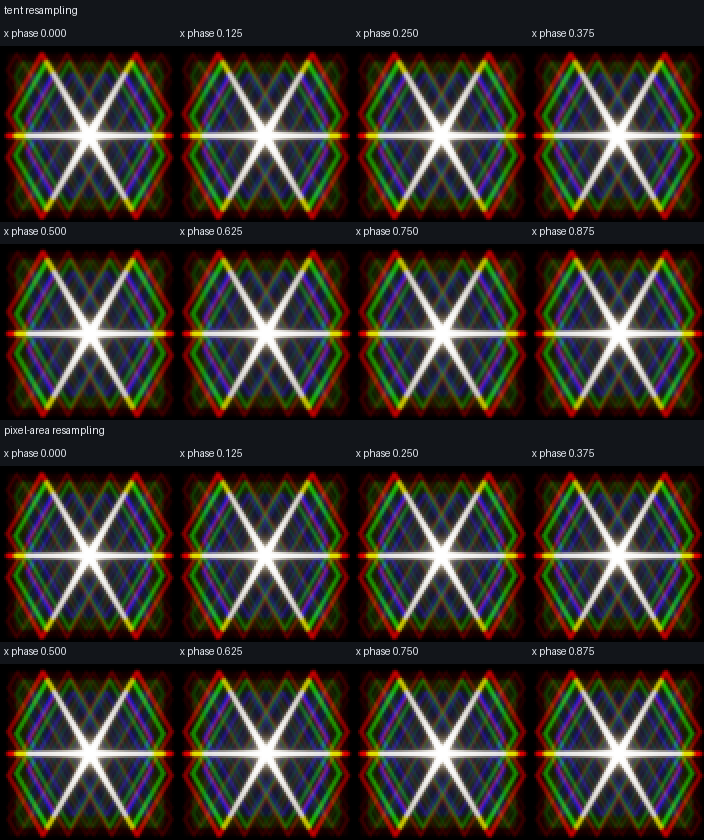

Source data for this figure (header and first rows):
resampling_mode, phase_x_px, center_x_px, center_y_px, source_radius_px, source_input_luminance, rendered_luminance, throughput_ratio, centroid_x_px, centroid_y_px, centroid_error_x_px, centroid_error_y_px, r50_px, r90_px, r99_px, render_seconds, diffraction_resolution
tent, 0.0, 319.0, 179.4, 1.0, 27795, 27796, 1, 319, 179.4, 4.647915829991689e-08, -0.001972, 0.625, 1.179, 2.375, 0.3988, 1024
pixel-area, 0.0, 319.0, 179.4, 1.0, 27795, 27795, 1, 319, 179.4, -5.109931748847885e-07, -0.001972, 0.625, 1.179, 2.095, 0.2342, 1024
tent, 0.125, 319.1, 179.4, 1.0, 27795, 27796, 1, 319.1, 179.4, -0.001972, -0.001972, 0.6374, 1.287, 2.325, 0.1976, 1024
pixel-area, 0.125, 319.1, 179.4, 1.0, 27795, 27795, 1, 319.1, 179.4, -0.001972, -0.001972, 0.6374, 1.287, 2.158, 0.2031, 1024
tent, 0.25, 319.2, 179.4, 1.0, 27795, 27796, 1, 319.2, 179.4, -0.002789, -0.001972, 0.6731, 1.398, 2.335, 0.1973, 1024
pixel-area, 0.25, 319.2, 179.4, 1.0, 27795, 27795, 1, 319.2, 179.4, -0.002789, -0.001972, 0.6731, 1.305, 2.226, 0.2073, 1024
tent, 0.375, 319.4, 179.4, 1.0, 27795, 27796, 1, 319.4, 179.4, -0.001972, -0.001972, 0.7289, 1.425, 2.404, 0.196, 1024
pixel-area, 0.375, 319.4, 179.4, 1.0, 27795, 27795, 1, 319.4, 179.4, -0.001973, -0.001972, 0.7289, 1.425, 2.129, 0.2328, 1024
tent, 0.5, 319.5, 179.4, 1.0, 27795, 27796, 1, 319.5, 179.4, 3.986639285358251e-08, -0.001972, 0.625, 1.463, 2.427, 0.2554, 1024
pixel-area, 0.5, 319.5, 179.4, 1.0, 27795, 27795, 1, 319.5, 179.4, -5.033461434322817e-07, -0.001972, 0.625, 1.463, 2.211, 0.1944, 1024
tent, 0.625, 319.6, 179.4, 1.0, 27795, 27796, 1, 319.6, 179.4, 0.001972, -0.001972, 0.7289, 1.425, 2.404, 0.1962, 1024
pixel-area, 0.625, 319.6, 179.4, 1.0, 27795, 27795, 1, 319.6, 179.4, 0.001972, -0.001972, 0.7289, 1.425, 2.129, 0.2011, 1024
tent, 0.75, 319.8, 179.4, 1.0, 27795, 27796, 1, 319.8, 179.4, 0.002789, -0.001972, 0.6731, 1.398, 2.335, 0.1926, 1024
pixel-area, 0.75, 319.8, 179.4, 1.0, 27795, 27795, 1, 319.8, 179.4, 0.002788, -0.001972, 0.6731, 1.305, 2.226, 0.1917, 1024
tent, 0.875, 319.9, 179.4, 1.0, 27795, 27796, 1, 319.9, 179.4, 0.001972, -0.001972, 0.6374, 1.287, 2.325, 0.2408, 1024
pixel-area, 0.875, 319.9, 179.4, 1.0, 27795, 27795, 1, 319.9, 179.4, 0.001971, -0.001972, 0.6374, 1.287, 2.158, 0.192, 1024
